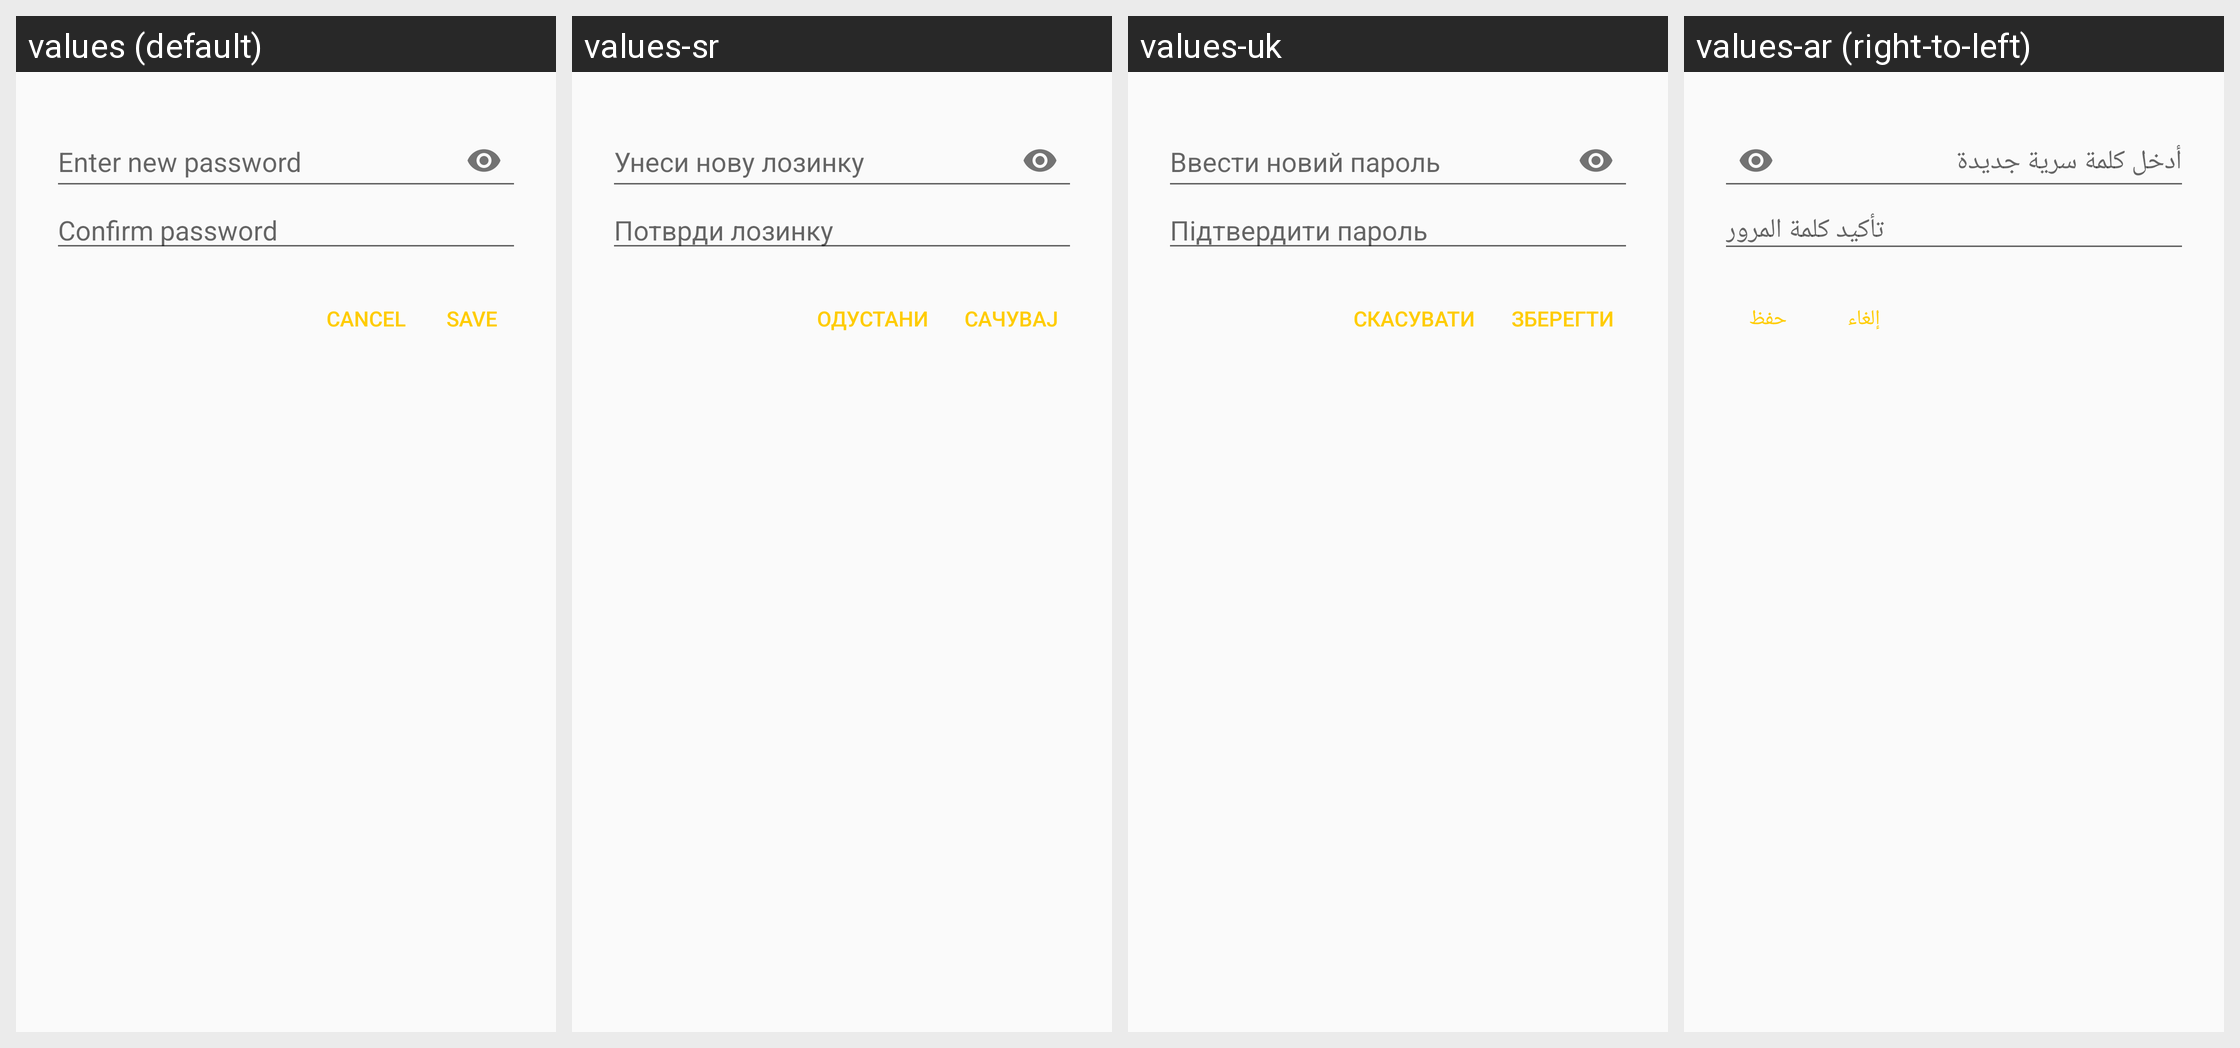

Strings drawn on this Android screen and how each of the app's shown locales translates them:
Android screen res/layout/component_password.xml rendered under 4 locales, left to right: values (default), values-sr, values-uk, values-ar (right-to-left). Device: Nexus 5 (rendered at 1080×1920; each locale shown at half size, 540×960, under a caption strip naming it); theme AppTheme.
Other locales in the repository, not shown: values-ar-rSA, values-ast, values-bg, values-bg-rBG, values-ca, values-ca-rES, values-cs, values-cs-rCZ, values-de, values-de-rDE, values-el, values-el-rGR, values-es, values-es-rES, values-eu, values-fa, values-fa-rIR, values-fr, values-fr-rFR, values-gl, values-gl-rES, values-he, values-hi, values-hi-rIN, values-hu, values-hu-rHU, values-in, values-it, values-it-rIT, values-iw, values-ja, values-ja-rJP, values-ko-rKR, values-nb-rNO, values-nl, values-nl-rNL, values-no-rNO, values-pl, values-pl-rPL, values-pt-rBR, values-ru, values-ru-rRU, values-sk, values-sl, values-sl-rSI, values-sv, values-sv-rSE, values-tr, values-tr-rTR, values-uk-rUA, values-zh-rCN, values-zh-rTW.
Strings drawn on this screen, with the default value and each locale's value (text and hints the layout hard-codes, and strings that could not be matched under every locale, appear in the picture but are not listed):

settings_hint_password
  values: Enter new password
  values-sr: Унеси нову лозинку
  values-uk: Ввести новий пароль
  values-ar: أدخل كلمة سرية جديدة

settings_hint_password_confirm
  values: Confirm password
  values-sr: Потврди лозинку
  values-uk: Підтвердити пароль
  values-ar: تأكيد كلمة المرور

button_cancel
  values: Cancel
  values-sr: Одустани
  values-uk: Скасувати
  values-ar: إلغاء

button_save
  values: Save
  values-sr: Сачувај
  values-uk: Зберегти
  values-ar: حفظ
